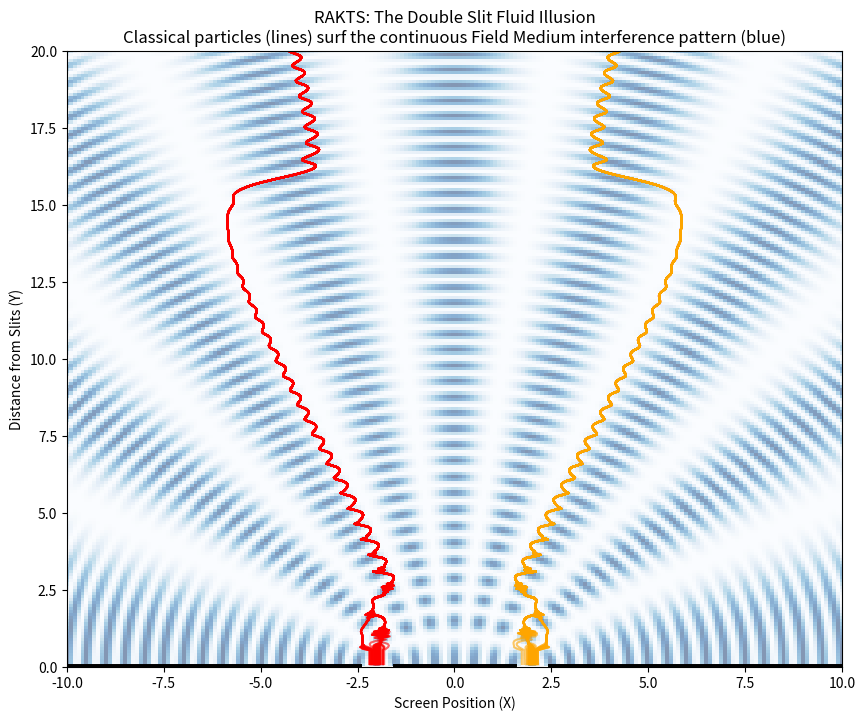

The matplotlib source for this figure: (Note: this script raises an exception after producing the figure.)
import numpy as np
import matplotlib.pyplot as plt
import os

def simulate_double_slit():
    # Simulation Parameters
    wavelength = 1.0
    k = 2 * np.pi / wavelength
    slit_dist = 4.0
    
    # 2D Grid for plotting the background Field Medium interference pattern
    Y, X = np.mgrid[0.1:20:200j, -10:10:200j]
    
    # Distance to the two slits (located at y=0, x = -slit_dist/2 and x = +slit_dist/2)
    r1 = np.sqrt((X - slit_dist/2)**2 + Y**2)
    r2 = np.sqrt((X + slit_dist/2)**2 + Y**2)
    
    # The Pilot Wave Interference Intensity (Constructive & Destructive)
    Intensity = (np.cos(k * r1) + np.cos(k * r2))**2
    
    plt.figure(figsize=(10, 8))
    # Plot the fluid wave intensity as a background heatmap
    plt.pcolormesh(X, Y, Intensity, cmap='Blues', shading='auto', alpha=0.5)
    
    # Simulate Particle Trajectories
    # Particles are guided by the gradient of the intensity field
    dt = 0.05
    C = 0.5 # Coupling constant (how strongly the fluid wave pushes the particle)
    vy = 1.0 # Constant forward velocity
    
    # Define a helper function to calculate the gradient numerically
    def get_gradient_x(x, y):
        # Prevent division by zero near the origin
        if y < 0.5: return 0
        r1_right = np.sqrt((x + 0.01 - slit_dist/2)**2 + y**2)
        r2_right = np.sqrt((x + 0.01 + slit_dist/2)**2 + y**2)
        I_right = (np.cos(k * r1_right) + np.cos(k * r2_right))**2
        
        r1_left = np.sqrt((x - 0.01 - slit_dist/2)**2 + y**2)
        r2_left = np.sqrt((x - 0.01 + slit_dist/2)**2 + y**2)
        I_left = (np.cos(k * r1_left) + np.cos(k * r2_left))**2
        
        return (I_right - I_left) / 0.02

    np.random.seed(42)
    
    # Simulate 50 particles going through Left Slit, 50 through Right Slit
    for slit_pos in [-slit_dist/2, slit_dist/2]:
        for _ in range(50):
            # Start at the slit with slight thermal noise in X angle
            x = slit_pos + np.random.normal(0, 0.1)
            y = 0.1
            traj_x, traj_y = [x], [y]
            
            while y < 20:
                # The particle "surfs" the wave. It climbs the intensity gradients.
                grad_x = get_gradient_x(x, y)
                # Damping to prevent them from shooting off infinitely
                x += C * grad_x * dt
                y += vy * dt
                
                traj_x.append(x)
                traj_y.append(y)
                
            color = 'red' if slit_pos < 0 else 'orange'
            plt.plot(traj_x, traj_y, color=color, alpha=0.6, linewidth=1.5)

    # Draw the slits
    plt.plot([-10, -slit_dist/2 - 0.5], [0, 0], 'k-', lw=5)
    plt.plot([-slit_dist/2 + 0.5, slit_dist/2 - 0.5], [0, 0], 'k-', lw=5)
    plt.plot([slit_dist/2 + 0.5, 10], [0, 0], 'k-', lw=5)

    plt.title("RAKTS: The Double Slit Fluid Illusion\nClassical particles (lines) surf the continuous Field Medium interference pattern (blue)")
    plt.xlabel("Screen Position (X)")
    plt.ylabel("Distance from Slits (Y)")
    plt.xlim(-10, 10)
    plt.ylim(0, 20)
    
    save_path = os.path.join(os.path.dirname(__file__), "double_slit.png")
    plt.savefig(save_path)
    print(f"Double Slit plot saved to {save_path}")

if __name__ == "__main__":
    simulate_double_slit()
